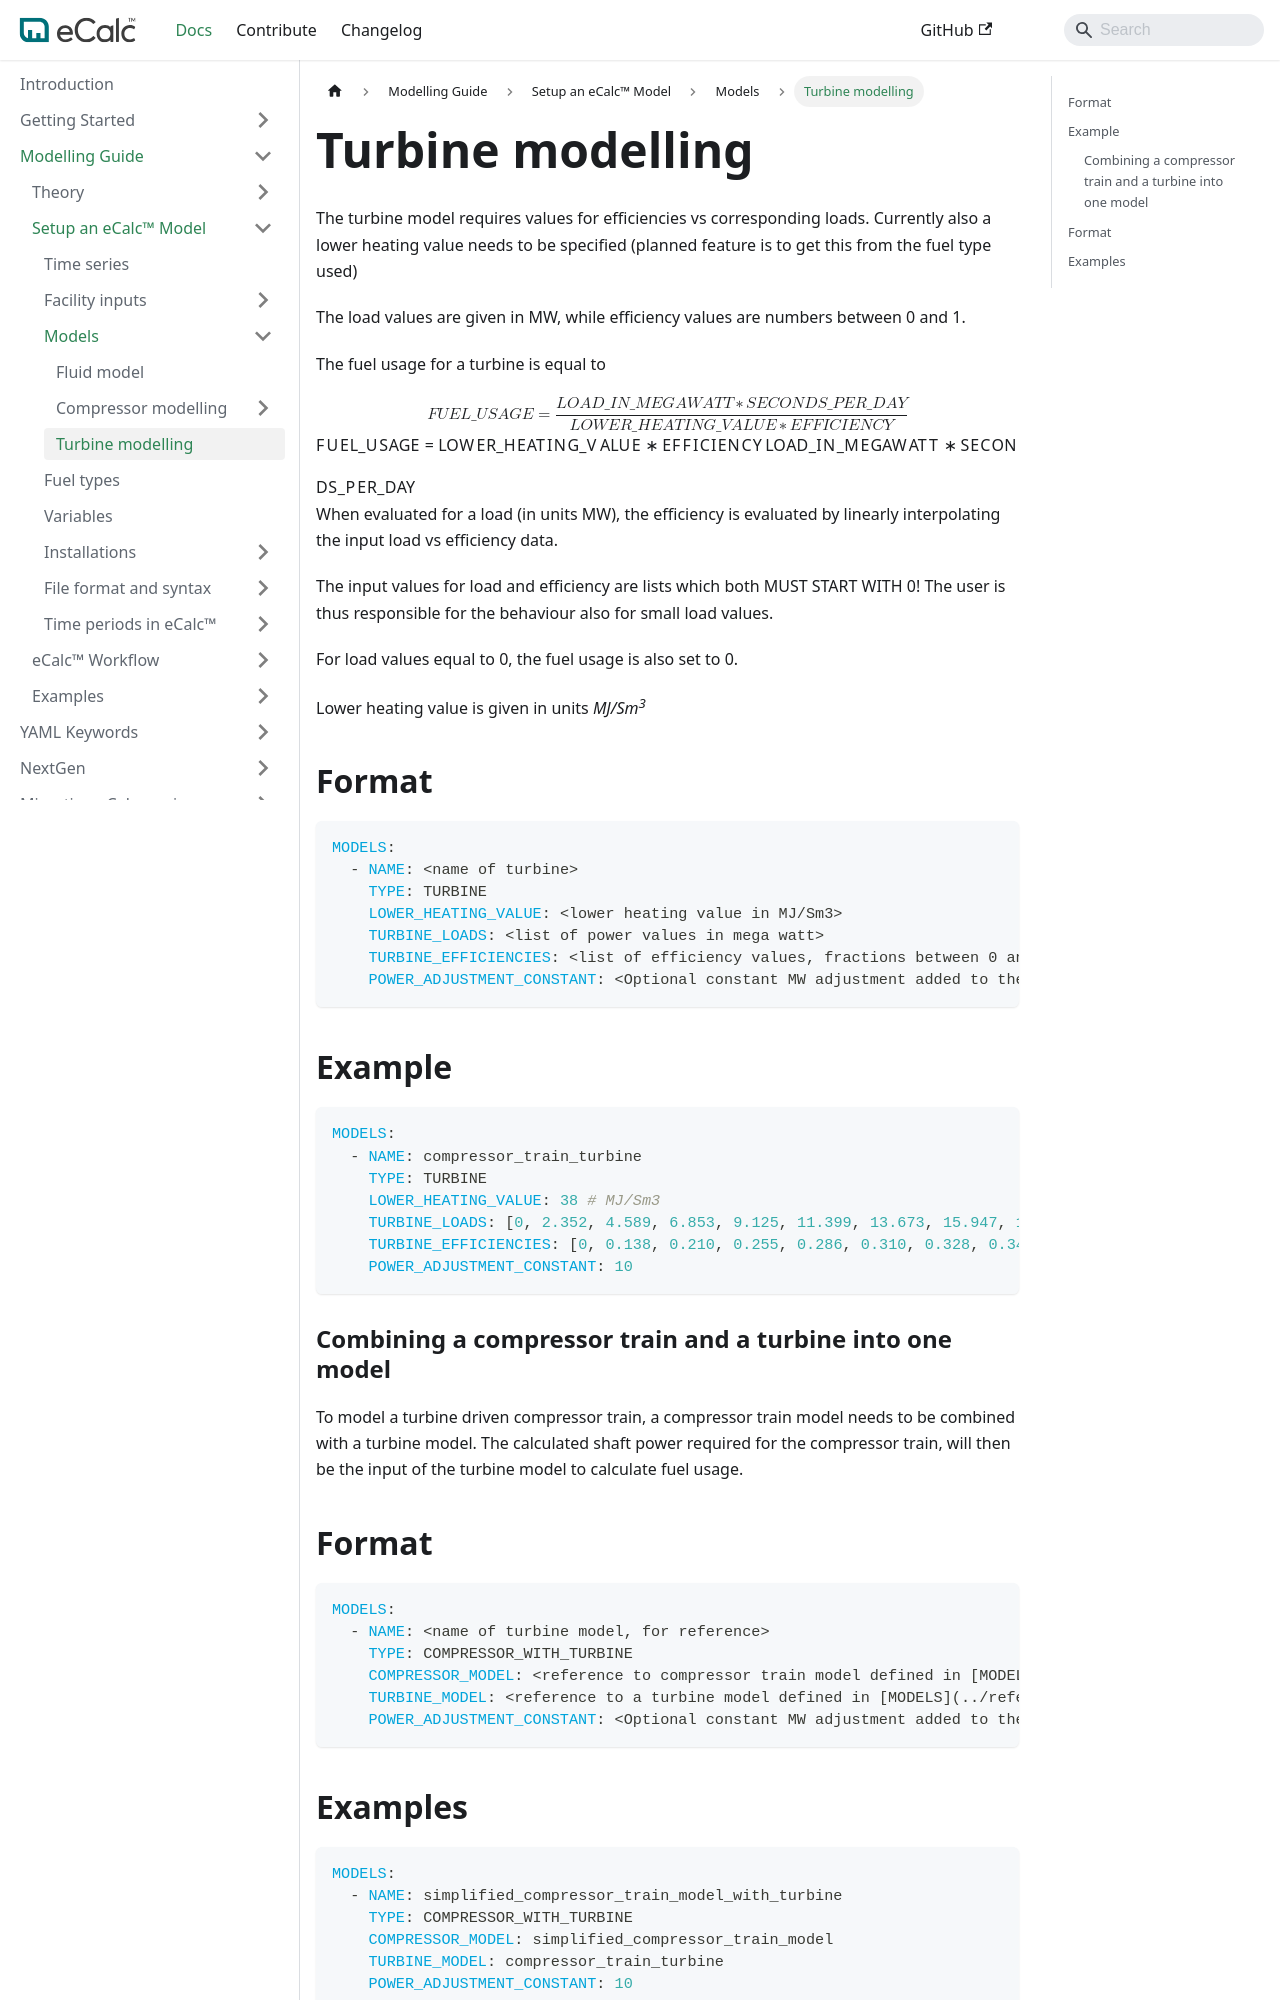

repository: equinor/ecalc · page: v15.9/docs/about/modelling/setup/models/turbine_modeling/index.html · generator: docusaurus

---
sidebar_position: 4
description: Turbine modelling
---
# Turbine modelling
The turbine model requires values for efficiencies vs corresponding loads. Currently also a lower heating value needs to
be specified (planned feature is to get this from the fuel type used)

The load values are given in MW, while efficiency values are numbers between 0 and 1.

The fuel usage for a turbine is equal to

$$
FUEL\_USAGE = \frac{LOAD\_IN\_MEGAWATT * SECONDS\_PER\_DAY}{LOWER\_HEATING\_VALUE * EFFICIENCY}
$$

When evaluated for a load (in units MW), the efficiency is evaluated by linearly interpolating the input load vs
efficiency data.

The input values for load and efficiency are lists which both MUST START WITH 0! The user is thus responsible for the
behaviour also for small load values.

For load values equal to 0, the fuel usage is also set to 0.

Lower heating value is given in units *MJ/Sm<sup>3</sup>*

## Format {/* #format */}
~~~~~~~~yaml
MODELS:
  - NAME: <name of turbine>
    TYPE: TURBINE
    LOWER_HEATING_VALUE: <lower heating value in MJ/Sm3>
    TURBINE_LOADS: <list of power values in mega watt>
    TURBINE_EFFICIENCIES: <list of efficiency values, fractions between 0 and 1 corresponding to 0-100%>
    POWER_ADJUSTMENT_CONSTANT: <Optional constant MW adjustment added to the model>
~~~~~~~~

## Example {/* #example */}
~~~~~~~~yaml
MODELS:
  - NAME: compressor_train_turbine
    TYPE: TURBINE
    LOWER_HEATING_VALUE: 38 # MJ/Sm3
    TURBINE_LOADS: [0, 2.352, 4.589, 6.853, 9.125, 11.399, 13.673, 15.947, 18.223, 20.496, 22.767] # MW
    TURBINE_EFFICIENCIES: [0, 0.138, 0.210, 0.255, 0.286, 0.310, 0.328, 0.342, 0.353, 0.360, 0.362]
    POWER_ADJUSTMENT_CONSTANT: 10
~~~~~~~~

### Combining a compressor train and a turbine into one model {/* #combining-a-compressor-train-and-a-turbine-into-one-model */}
To model a turbine driven compressor train, a compressor train model needs to be combined with a turbine model. The
calculated shaft power required for the compressor train, will then be the input of the turbine model to calculate
fuel usage.
